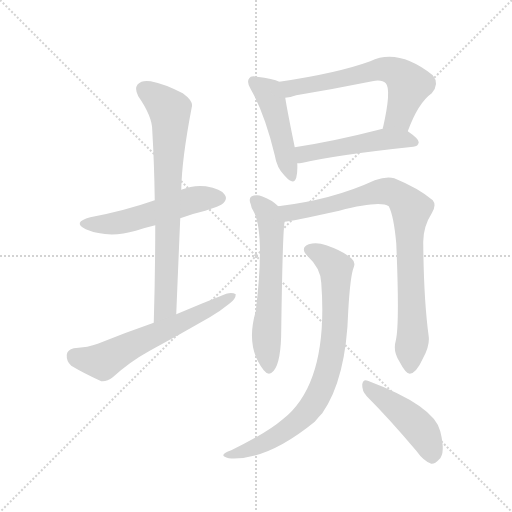
t = 0.00 s
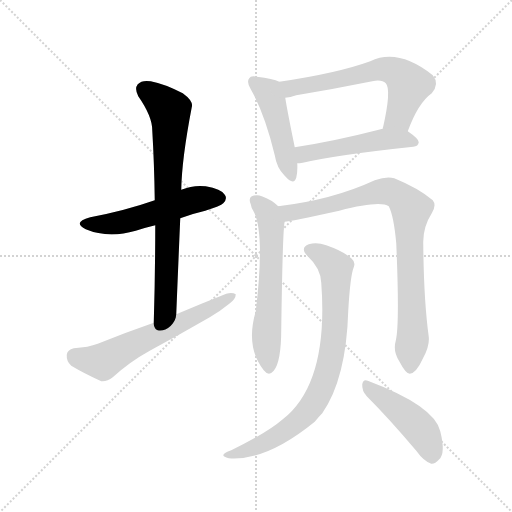
t = 1.57 s
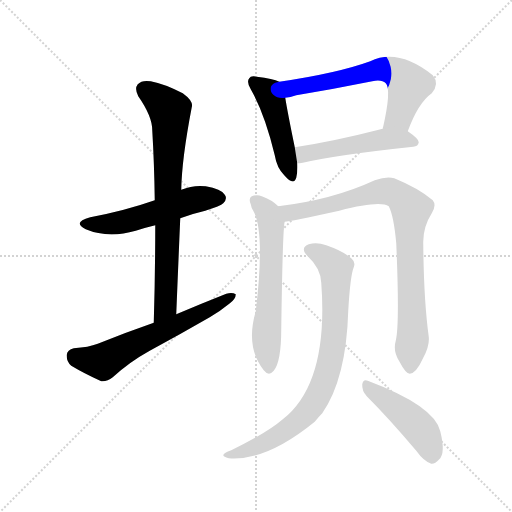
t = 3.14 s
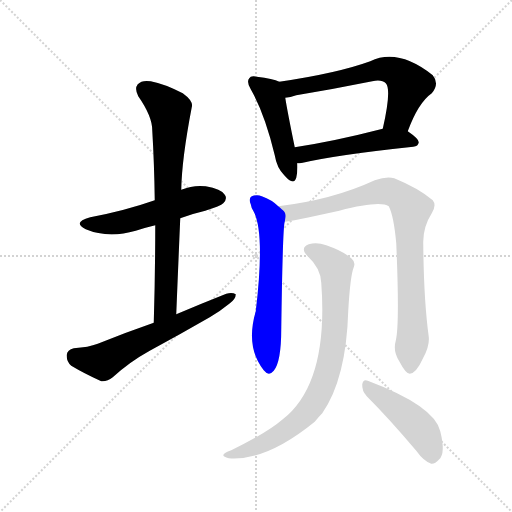
t = 4.71 s
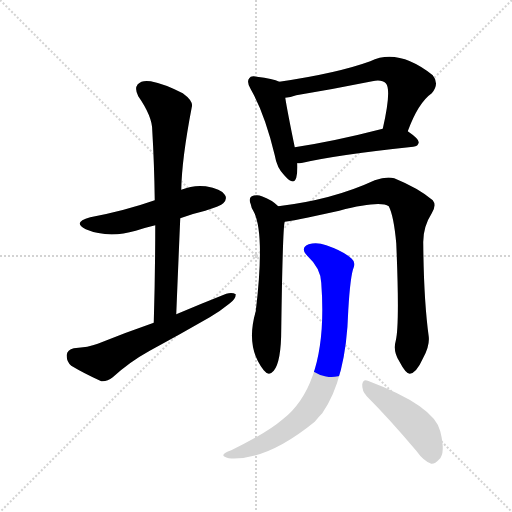
t = 6.28 s
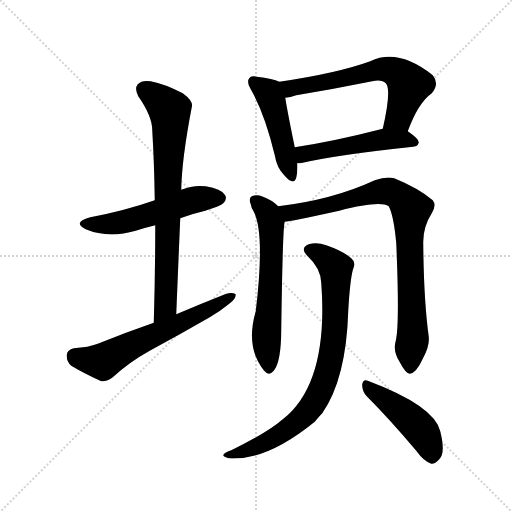
t = 7.85 s

The animated SVG that drew these frames (rendered in a browser with its animation timeline set to each time). Animation: 10 CSS @keyframes rules; one cycle of 7.85 s.

<svg version="1.1" viewBox="0 0 1024 1024" xmlns="http://www.w3.org/2000/svg">
  <g stroke="lightgray" stroke-dasharray="1,1" stroke-width="1" transform="scale(4, 4)">
    <line x1="0" y1="0" x2="256" y2="256"></line>
    <line x1="256" y1="0" x2="0" y2="256"></line>
    <line x1="128" y1="0" x2="128" y2="256"></line>
    <line x1="0" y1="128" x2="256" y2="128"></line>
  </g>
<g transform="scale(1, -1) translate(0, -900)">
   <style type="text/css">
    @keyframes keyframes0 {
      from {
       stroke: blue;
       stroke-dashoffset: 530;
       stroke-width: 128;
       }
       63% {
       animation-timing-function: step-end;
       stroke: blue;
       stroke-dashoffset: 0;
       stroke-width: 128;
       }
       to {
       stroke: black;
       stroke-width: 1024;
       }
       }
       #make-me-a-hanzi-animation-0 {
         animation: keyframes0 0.681315s both;
         animation-delay: 0.000000s;
         animation-timing-function: linear;
       }
    @keyframes keyframes1 {
      from {
       stroke: blue;
       stroke-dashoffset: 746;
       stroke-width: 128;
       }
       71% {
       animation-timing-function: step-end;
       stroke: blue;
       stroke-dashoffset: 0;
       stroke-width: 128;
       }
       to {
       stroke: black;
       stroke-width: 1024;
       }
       }
       #make-me-a-hanzi-animation-1 {
         animation: keyframes1 0.857096s both;
         animation-delay: 0.681315s;
         animation-timing-function: linear;
       }
    @keyframes keyframes2 {
      from {
       stroke: blue;
       stroke-dashoffset: 606;
       stroke-width: 128;
       }
       66% {
       animation-timing-function: step-end;
       stroke: blue;
       stroke-dashoffset: 0;
       stroke-width: 128;
       }
       to {
       stroke: black;
       stroke-width: 1024;
       }
       }
       #make-me-a-hanzi-animation-2 {
         animation: keyframes2 0.743164s both;
         animation-delay: 1.538411s;
         animation-timing-function: linear;
       }
    @keyframes keyframes3 {
      from {
       stroke: blue;
       stroke-dashoffset: 463;
       stroke-width: 128;
       }
       60% {
       animation-timing-function: step-end;
       stroke: blue;
       stroke-dashoffset: 0;
       stroke-width: 128;
       }
       to {
       stroke: black;
       stroke-width: 1024;
       }
       }
       #make-me-a-hanzi-animation-3 {
         animation: keyframes3 0.626790s both;
         animation-delay: 2.281576s;
         animation-timing-function: linear;
       }
    @keyframes keyframes4 {
      from {
       stroke: blue;
       stroke-dashoffset: 619;
       stroke-width: 128;
       }
       67% {
       animation-timing-function: step-end;
       stroke: blue;
       stroke-dashoffset: 0;
       stroke-width: 128;
       }
       to {
       stroke: black;
       stroke-width: 1024;
       }
       }
       #make-me-a-hanzi-animation-4 {
         animation: keyframes4 0.753743s both;
         animation-delay: 2.908366s;
         animation-timing-function: linear;
       }
    @keyframes keyframes5 {
      from {
       stroke: blue;
       stroke-dashoffset: 496;
       stroke-width: 128;
       }
       62% {
       animation-timing-function: step-end;
       stroke: blue;
       stroke-dashoffset: 0;
       stroke-width: 128;
       }
       to {
       stroke: black;
       stroke-width: 1024;
       }
       }
       #make-me-a-hanzi-animation-5 {
         animation: keyframes5 0.653646s both;
         animation-delay: 3.662109s;
         animation-timing-function: linear;
       }
    @keyframes keyframes6 {
      from {
       stroke: blue;
       stroke-dashoffset: 603;
       stroke-width: 128;
       }
       66% {
       animation-timing-function: step-end;
       stroke: blue;
       stroke-dashoffset: 0;
       stroke-width: 128;
       }
       to {
       stroke: black;
       stroke-width: 1024;
       }
       }
       #make-me-a-hanzi-animation-6 {
         animation: keyframes6 0.740723s both;
         animation-delay: 4.315755s;
         animation-timing-function: linear;
       }
    @keyframes keyframes7 {
      from {
       stroke: blue;
       stroke-dashoffset: 855;
       stroke-width: 128;
       }
       74% {
       animation-timing-function: step-end;
       stroke: blue;
       stroke-dashoffset: 0;
       stroke-width: 128;
       }
       to {
       stroke: black;
       stroke-width: 1024;
       }
       }
       #make-me-a-hanzi-animation-7 {
         animation: keyframes7 0.945801s both;
         animation-delay: 5.056478s;
         animation-timing-function: linear;
       }
    @keyframes keyframes8 {
      from {
       stroke: blue;
       stroke-dashoffset: 804;
       stroke-width: 128;
       }
       72% {
       animation-timing-function: step-end;
       stroke: blue;
       stroke-dashoffset: 0;
       stroke-width: 128;
       }
       to {
       stroke: black;
       stroke-width: 1024;
       }
       }
       #make-me-a-hanzi-animation-8 {
         animation: keyframes8 0.904297s both;
         animation-delay: 6.002279s;
         animation-timing-function: linear;
       }
    @keyframes keyframes9 {
      from {
       stroke: blue;
       stroke-dashoffset: 452;
       stroke-width: 128;
       }
       60% {
       animation-timing-function: step-end;
       stroke: blue;
       stroke-dashoffset: 0;
       stroke-width: 128;
       }
       to {
       stroke: black;
       stroke-width: 1024;
       }
       }
       #make-me-a-hanzi-animation-9 {
         animation: keyframes9 0.617839s both;
         animation-delay: 6.906576s;
         animation-timing-function: linear;
       }
</style>
<path d="M 360.5 463.5 Q 384.5 472.5 410.5 478.5 Q 441.5 488.5 446.5 493.5 Q 455.5 502.5 449.5 510.5 Q 442.5 522.5 411.5 527.5 Q 386.5 530.5 362.5 520.5 L 309.5 499.5 Q 249.5 478.5 180.5 465.5 Q 143.5 455.5 171.5 441.5 Q 216.5 422.5 271.5 438.5 Q 289.5 444.5 310.5 449.5 L 360.5 463.5 Z" fill="lightgray"></path> 
<path d="M 352.5 271.5 Q 356.5 370.5 360.5 463.5 L 362.5 520.5 Q 363.5 581.5 383.5 685.5 Q 387.5 697.5 365.5 713.5 Q 328.5 732.5 301.5 737.5 Q 283.5 740.5 275.5 731.5 Q 268.5 722.5 276.5 707.5 Q 304.5 667.5 304.5 639.5 Q 308.5 572.5 309.5 499.5 L 310.5 449.5 Q 310.5 355.5 307.5 254.5 C 306.5 224.5 351.5 241.5 352.5 271.5 Z" fill="lightgray"></path> 
<path d="M 307.5 254.5 Q 252.5 235.5 195.5 212.5 Q 177.5 205.5 147.5 203.5 Q 134.5 200.5 133.5 190.5 Q 132.5 177.5 142.5 168.5 Q 167.5 153.5 202.5 137.5 Q 214.5 136.5 225.5 145.5 Q 259.5 176.5 299.5 198.5 Q 360.5 231.5 419.5 265.5 Q 441.5 278.5 458.5 292.5 Q 471.5 301.5 471.5 311.5 Q 464.5 315.5 452.5 312.5 Q 404.5 293.5 352.5 271.5 L 307.5 254.5 Z" fill="lightgray"></path> 
<path d="M 558.5 736.5 Q 546.5 742.5 513.5 746.5 Q 501.5 749.5 498.5 743.5 Q 492.5 736.5 501.5 721.5 Q 529.5 672.5 549.5 589.5 Q 553.5 564.5 568.5 549.5 Q 587.5 527.5 592.5 544.5 Q 595.5 556.5 594.5 573.5 L 589.5 605.5 Q 574.5 678.5 570.5 704.5 C 565.5 733.5 565.5 733.5 558.5 736.5 Z" fill="lightgray"></path> 
<path d="M 815.5 637.5 Q 836.5 694.5 863.5 713.5 Q 879.5 732.5 865.5 749.5 Q 796.5 804.5 740.5 777.5 Q 674.5 753.5 558.5 736.5 C 528.5 732.5 540.5 699.5 570.5 704.5 Q 580.5 705.5 592.5 709.5 Q 670.5 722.5 744.5 737.5 Q 763.5 741.5 771.5 733.5 Q 783.5 721.5 765.5 642.5 C 759.5 613.5 804.5 609.5 815.5 637.5 Z" fill="lightgray"></path> 
<path d="M 594.5 573.5 Q 598.5 573.5 605.5 574.5 Q 675.5 590.5 826.5 606.5 Q 836.5 607.5 837.5 615.5 Q 837.5 622.5 815.5 637.5 C 797.5 650.5 794.5 649.5 765.5 642.5 Q 668.5 617.5 589.5 605.5 C 559.5 600.5 564.5 571.5 594.5 573.5 Z" fill="lightgray"></path> 
<path d="M 556.5 487.5 Q 543.5 500.5 523.5 507.5 Q 514.5 511.5 503.5 507.5 Q 496.5 503.5 501.5 491.5 Q 502.5 484.5 506.5 478.5 Q 530.5 436.5 511.5 277.5 Q 490.5 205.5 527.5 159.5 Q 537.5 146.5 547.5 158.5 Q 562.5 176.5 562.5 242.5 Q 565.5 449.5 569.5 456.5 C 572.5 474.5 572.5 474.5 556.5 487.5 Z" fill="lightgray"></path> 
<path d="M 791.5 218.5 Q 785.5 197.5 798.5 177.5 Q 811.5 152.5 819.5 152.5 Q 832.5 153.5 846.5 184.5 Q 859.5 208.5 857.5 226.5 Q 847.5 299.5 846.5 412.5 Q 845.5 445.5 863.5 473.5 Q 873.5 489.5 865.5 499.5 Q 837.5 523.5 788.5 543.5 Q 772.5 547.5 749.5 539.5 Q 665.5 500.5 556.5 487.5 C 526.5 483.5 539.5 451.5 569.5 456.5 Q 578.5 456.5 678.5 478.5 Q 759.5 499.5 777.5 487.5 Q 787.5 468.5 792.5 413.5 Q 799.5 250.5 791.5 218.5 Z" fill="lightgray"></path> 
<path d="M 642.5 334.5 Q 657.5 133.5 565.5 61.5 Q 534.5 34.5 462.5 -0.5 Q 450.5 -4.5 447.5 -8.5 Q 443.5 -12.5 457.5 -16.5 Q 532.5 -22.5 629.5 56.5 Q 636.5 65.5 644.5 73.5 Q 692.5 142.5 696.5 278.5 Q 700.5 348.5 707.5 365.5 Q 711.5 375.5 703.5 382.5 Q 687.5 397.5 652.5 409.5 Q 633.5 416.5 617.5 411.5 Q 599.5 404.5 614.5 388.5 Q 641.5 363.5 642.5 334.5 Z" fill="lightgray"></path> 
<path d="M 733.5 107.5 Q 778.5 62.5 832.5 -1.5 Q 847.5 -22.5 862.5 -27.5 Q 869.5 -28.5 878.5 -18.5 Q 891.5 -6.5 880.5 37.5 Q 868.5 88.5 735.5 138.5 Q 726.5 142.5 724.5 131.5 Q 723.5 118.5 733.5 107.5 Z" fill="lightgray"></path> 
      <clipPath id="make-me-a-hanzi-clip-0">
      <path d="M 360.5 463.5 Q 384.5 472.5 410.5 478.5 Q 441.5 488.5 446.5 493.5 Q 455.5 502.5 449.5 510.5 Q 442.5 522.5 411.5 527.5 Q 386.5 530.5 362.5 520.5 L 309.5 499.5 Q 249.5 478.5 180.5 465.5 Q 143.5 455.5 171.5 441.5 Q 216.5 422.5 271.5 438.5 Q 289.5 444.5 310.5 449.5 L 360.5 463.5 Z" fill="lightgray"></path>
      </clipPath>
      <path clip-path="url(#make-me-a-hanzi-clip-0)" d="M 172.5 454.5 L 195.5 450.5 L 244.5 455.5 L 384.5 499.5 L 439.5 503.5 " fill="none" id="make-me-a-hanzi-animation-0" stroke-dasharray="402 804" stroke-linecap="round"></path>

      <clipPath id="make-me-a-hanzi-clip-1">
      <path d="M 352.5 271.5 Q 356.5 370.5 360.5 463.5 L 362.5 520.5 Q 363.5 581.5 383.5 685.5 Q 387.5 697.5 365.5 713.5 Q 328.5 732.5 301.5 737.5 Q 283.5 740.5 275.5 731.5 Q 268.5 722.5 276.5 707.5 Q 304.5 667.5 304.5 639.5 Q 308.5 572.5 309.5 499.5 L 310.5 449.5 Q 310.5 355.5 307.5 254.5 C 306.5 224.5 351.5 241.5 352.5 271.5 Z" fill="lightgray"></path>
      </clipPath>
      <path clip-path="url(#make-me-a-hanzi-clip-1)" d="M 287.5 721.5 L 339.5 679.5 L 340.5 664.5 L 330.5 287.5 L 311.5 262.5 " fill="none" id="make-me-a-hanzi-animation-1" stroke-dasharray="618 1236" stroke-linecap="round"></path>

      <clipPath id="make-me-a-hanzi-clip-2">
      <path d="M 307.5 254.5 Q 252.5 235.5 195.5 212.5 Q 177.5 205.5 147.5 203.5 Q 134.5 200.5 133.5 190.5 Q 132.5 177.5 142.5 168.5 Q 167.5 153.5 202.5 137.5 Q 214.5 136.5 225.5 145.5 Q 259.5 176.5 299.5 198.5 Q 360.5 231.5 419.5 265.5 Q 441.5 278.5 458.5 292.5 Q 471.5 301.5 471.5 311.5 Q 464.5 315.5 452.5 312.5 Q 404.5 293.5 352.5 271.5 L 307.5 254.5 Z" fill="lightgray"></path>
      </clipPath>
      <path clip-path="url(#make-me-a-hanzi-clip-2)" d="M 148.5 188.5 L 205.5 176.5 L 466.5 307.5 " fill="none" id="make-me-a-hanzi-animation-2" stroke-dasharray="478 956" stroke-linecap="round"></path>

      <clipPath id="make-me-a-hanzi-clip-3">
      <path d="M 558.5 736.5 Q 546.5 742.5 513.5 746.5 Q 501.5 749.5 498.5 743.5 Q 492.5 736.5 501.5 721.5 Q 529.5 672.5 549.5 589.5 Q 553.5 564.5 568.5 549.5 Q 587.5 527.5 592.5 544.5 Q 595.5 556.5 594.5 573.5 L 589.5 605.5 Q 574.5 678.5 570.5 704.5 C 565.5 733.5 565.5 733.5 558.5 736.5 Z" fill="lightgray"></path>
      </clipPath>
      <path clip-path="url(#make-me-a-hanzi-clip-3)" d="M 507.5 736.5 L 536.5 714.5 L 544.5 695.5 L 580.5 549.5 " fill="none" id="make-me-a-hanzi-animation-3" stroke-dasharray="335 670" stroke-linecap="round"></path>

      <clipPath id="make-me-a-hanzi-clip-4">
      <path d="M 815.5 637.5 Q 836.5 694.5 863.5 713.5 Q 879.5 732.5 865.5 749.5 Q 796.5 804.5 740.5 777.5 Q 674.5 753.5 558.5 736.5 C 528.5 732.5 540.5 699.5 570.5 704.5 Q 580.5 705.5 592.5 709.5 Q 670.5 722.5 744.5 737.5 Q 763.5 741.5 771.5 733.5 Q 783.5 721.5 765.5 642.5 C 759.5 613.5 804.5 609.5 815.5 637.5 Z" fill="lightgray"></path>
      </clipPath>
      <path clip-path="url(#make-me-a-hanzi-clip-4)" d="M 568.5 734.5 L 582.5 723.5 L 754.5 760.5 L 783.5 758.5 L 803.5 747.5 L 817.5 729.5 L 797.5 666.5 L 772.5 653.5 " fill="none" id="make-me-a-hanzi-animation-4" stroke-dasharray="491 982" stroke-linecap="round"></path>

      <clipPath id="make-me-a-hanzi-clip-5">
      <path d="M 594.5 573.5 Q 598.5 573.5 605.5 574.5 Q 675.5 590.5 826.5 606.5 Q 836.5 607.5 837.5 615.5 Q 837.5 622.5 815.5 637.5 C 797.5 650.5 794.5 649.5 765.5 642.5 Q 668.5 617.5 589.5 605.5 C 559.5 600.5 564.5 571.5 594.5 573.5 Z" fill="lightgray"></path>
      </clipPath>
      <path clip-path="url(#make-me-a-hanzi-clip-5)" d="M 596.5 601.5 L 607.5 591.5 L 762.5 621.5 L 807.5 621.5 L 828.5 615.5 " fill="none" id="make-me-a-hanzi-animation-5" stroke-dasharray="368 736" stroke-linecap="round"></path>

      <clipPath id="make-me-a-hanzi-clip-6">
      <path d="M 556.5 487.5 Q 543.5 500.5 523.5 507.5 Q 514.5 511.5 503.5 507.5 Q 496.5 503.5 501.5 491.5 Q 502.5 484.5 506.5 478.5 Q 530.5 436.5 511.5 277.5 Q 490.5 205.5 527.5 159.5 Q 537.5 146.5 547.5 158.5 Q 562.5 176.5 562.5 242.5 Q 565.5 449.5 569.5 456.5 C 572.5 474.5 572.5 474.5 556.5 487.5 Z" fill="lightgray"></path>
      </clipPath>
      <path clip-path="url(#make-me-a-hanzi-clip-6)" d="M 510.5 498.5 L 530.5 480.5 L 542.5 449.5 L 532.5 221.5 L 537.5 163.5 " fill="none" id="make-me-a-hanzi-animation-6" stroke-dasharray="475 950" stroke-linecap="round"></path>

      <clipPath id="make-me-a-hanzi-clip-7">
      <path d="M 791.5 218.5 Q 785.5 197.5 798.5 177.5 Q 811.5 152.5 819.5 152.5 Q 832.5 153.5 846.5 184.5 Q 859.5 208.5 857.5 226.5 Q 847.5 299.5 846.5 412.5 Q 845.5 445.5 863.5 473.5 Q 873.5 489.5 865.5 499.5 Q 837.5 523.5 788.5 543.5 Q 772.5 547.5 749.5 539.5 Q 665.5 500.5 556.5 487.5 C 526.5 483.5 539.5 451.5 569.5 456.5 Q 578.5 456.5 678.5 478.5 Q 759.5 499.5 777.5 487.5 Q 787.5 468.5 792.5 413.5 Q 799.5 250.5 791.5 218.5 Z" fill="lightgray"></path>
      </clipPath>
      <path clip-path="url(#make-me-a-hanzi-clip-7)" d="M 565.5 485.5 L 579.5 474.5 L 773.5 517.5 L 799.5 507.5 L 822.5 481.5 L 818.5 426.5 L 825.5 221.5 L 820.5 162.5 " fill="none" id="make-me-a-hanzi-animation-7" stroke-dasharray="727 1454" stroke-linecap="round"></path>

      <clipPath id="make-me-a-hanzi-clip-8">
      <path d="M 642.5 334.5 Q 657.5 133.5 565.5 61.5 Q 534.5 34.5 462.5 -0.5 Q 450.5 -4.5 447.5 -8.5 Q 443.5 -12.5 457.5 -16.5 Q 532.5 -22.5 629.5 56.5 Q 636.5 65.5 644.5 73.5 Q 692.5 142.5 696.5 278.5 Q 700.5 348.5 707.5 365.5 Q 711.5 375.5 703.5 382.5 Q 687.5 397.5 652.5 409.5 Q 633.5 416.5 617.5 411.5 Q 599.5 404.5 614.5 388.5 Q 641.5 363.5 642.5 334.5 Z" fill="lightgray"></path>
      </clipPath>
      <path clip-path="url(#make-me-a-hanzi-clip-8)" d="M 619.5 399.5 L 640.5 391.5 L 671.5 360.5 L 670.5 251.5 L 651.5 145.5 L 632.5 101.5 L 593.5 55.5 L 537.5 18.5 L 453.5 -11.5 " fill="none" id="make-me-a-hanzi-animation-8" stroke-dasharray="676 1352" stroke-linecap="round"></path>

      <clipPath id="make-me-a-hanzi-clip-9">
      <path d="M 733.5 107.5 Q 778.5 62.5 832.5 -1.5 Q 847.5 -22.5 862.5 -27.5 Q 869.5 -28.5 878.5 -18.5 Q 891.5 -6.5 880.5 37.5 Q 868.5 88.5 735.5 138.5 Q 726.5 142.5 724.5 131.5 Q 723.5 118.5 733.5 107.5 Z" fill="lightgray"></path>
      </clipPath>
      <path clip-path="url(#make-me-a-hanzi-clip-9)" d="M 735.5 126.5 L 838.5 44.5 L 853.5 21.5 L 863.5 -13.5 " fill="none" id="make-me-a-hanzi-animation-9" stroke-dasharray="324 648" stroke-linecap="round"></path>

</g>
</svg>
